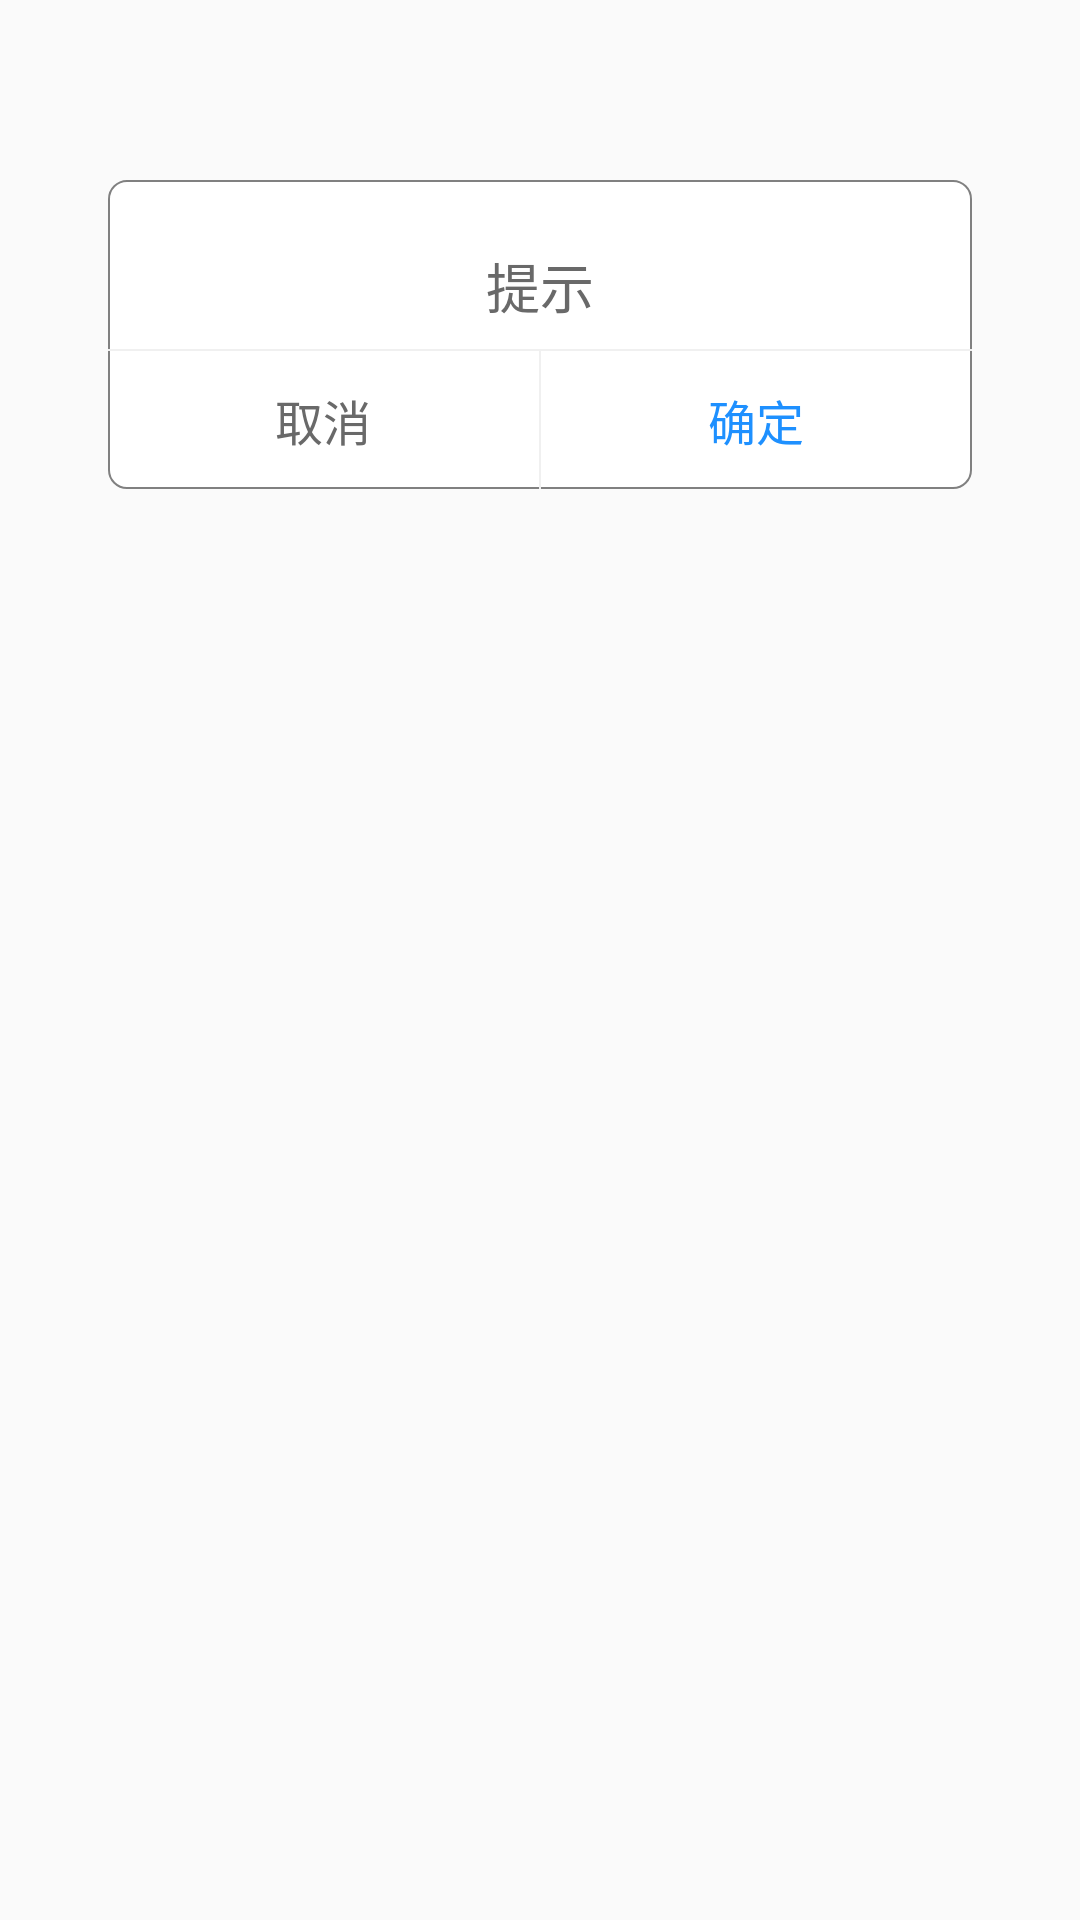

Write the Android layout XML for this screen, with the resource values it uses.
<!-- AndroidManifest.xml: application theme AppTheme -->
<!-- res/layout/custom_dialog.xml -->
<?xml version="1.0" encoding="utf-8"?>
<LinearLayout xmlns:android="http://schemas.android.com/apk/res/android"
    android:layout_width="match_parent"
    android:layout_height="wrap_content"
    android:background="@null"
    android:orientation="horizontal"
    android:paddingTop="60dp">

    <View
        android:layout_width="0dp"
        android:layout_height="1dp"
        android:layout_weight="1"
        android:background="@null" />

    <LinearLayout
        android:layout_width="0dp"
        android:layout_height="wrap_content"
        android:layout_weight="8"
        android:background="@drawable/layout_corner_white"
        android:orientation="vertical">

        <TextView
            android:id="@+id/Tv_Title"
            android:layout_width="match_parent"
            android:layout_height="wrap_content"
            android:layout_marginBottom="8dp"
            android:layout_marginLeft="8dp"
            android:layout_marginRight="8dp"
            android:layout_marginTop="22dp"
            android:gravity="center_horizontal"
            android:text="提示"
            android:textColor="@color/color_dimGray"
            android:textSize="@dimen/text_bigger_greater" />

        <TextView
            android:id="@+id/Tv_content"
            android:layout_width="match_parent"
            android:layout_height="wrap_content"
            android:layout_marginBottom="8dp"
            android:layout_marginLeft="14dp"
            android:layout_marginRight="14dp"
            android:gravity="center_horizontal"
            android:text="新版重新发布"
            android:textColor="@color/color_dimGray"
            android:textSize="@dimen/text_normal"
            android:visibility="gone" />

        <LinearLayout
            android:id="@+id/Linear_customView"
            android:layout_width="match_parent"
            android:layout_height="wrap_content"
            android:layout_marginBottom="8dp"
            android:orientation="vertical"
            android:visibility="gone">

            <LinearLayout
                android:layout_width="match_parent"
                android:layout_height="34dp"
                android:orientation="horizontal"
                android:paddingLeft="@dimen/spacing_left"
                android:paddingRight="@dimen/spacing_left">

                <EditText
                    android:id="@+id/Edit_input"
                    android:layout_width="0dp"
                    android:layout_height="match_parent"
                    android:layout_weight="5"
                    android:background="@drawable/layout_corner_grey"
                    android:gravity="center_vertical"
                    android:hint="请输入短信验证码"
                    android:paddingLeft="2dp"
                    android:paddingRight="2dp"
                    android:singleLine="true"
                    android:textSize="@dimen/text_normal" />

                <Button
                    android:id="@+id/Bt_operation"
                    android:layout_width="0dp"
                    android:layout_height="match_parent"
                    android:layout_weight="2"
                    android:background="@drawable/layout_corner_dimgray"
                    android:text="点击获取"
                    android:textColor="@color/color_white"
                    android:textSize="@dimen/text_bigger_lesser" />
            </LinearLayout>
        </LinearLayout>

        <View
            android:layout_width="match_parent"
            android:layout_height="0.5dp"
            android:background="#F0F0F0" />

        <LinearLayout
            android:layout_width="match_parent"
            android:layout_height="46dp"
            android:orientation="horizontal">

            <Button
                android:id="@+id/Bt_cancle"
                android:layout_width="0dp"
                android:layout_height="match_parent"
                android:layout_weight="1"
                android:background="@null"
                android:text="取消"
                android:textColor="@color/color_dimGray"
                android:textSize="@dimen/text_bigger_lesser" />

            <View
                android:id="@+id/View_vertical"
                android:layout_width="0.5dp"
                android:layout_height="match_parent"
                android:background="#F0F0F0" />

            <Button
                android:id="@+id/Bt_ok"
                android:layout_width="0dp"
                android:layout_height="match_parent"
                android:layout_weight="1"
                android:background="@null"
                android:text="确定"
                android:textColor="@color/color_dodgerBlue"
                android:textSize="@dimen/text_bigger_lesser" />
        </LinearLayout>
    </LinearLayout>

    <View
        android:layout_width="0dp"
        android:layout_height="1dp"
        android:layout_weight="1"
        android:background="@null" />

</LinearLayout>
<!-- resources referenced by this layout -->
<resources>
  <color name="color_dimGray">#696969</color>
  <color name="color_dodgerBlue">#1E90FF</color>
  <color name="color_white">#FFFFFF</color>
  <dimen name="spacing_left">16dp</dimen>
  <dimen name="text_bigger_greater">18sp</dimen>
  <dimen name="text_bigger_lesser">16sp</dimen>
  <dimen name="text_normal">14sp</dimen>
  <!-- drawable layout_corner_dimgray (drawable) -->
  <?xml version="1.0" encoding="utf-8"?>
  <shape xmlns:android="http://schemas.android.com/apk/res/android" >
  
      <solid android:color="@color/color_dimGray" />
  
      <corners android:radius="10dp" />
  
  </shape>
  <!-- drawable layout_corner_grey (drawable) -->
  <?xml version="1.0" encoding="utf-8"?>
  <shape xmlns:android="http://schemas.android.com/apk/res/android" >
  
      <solid android:color="@color/color_lightGray" />
  
      <stroke
          android:width="0.5dp"
          android:color="@color/color_gray" />
  
      <corners android:radius="5dp" />
  
  </shape>
  <!-- drawable layout_corner_white (drawable) -->
  <?xml version="1.0" encoding="utf-8"?>
  <shape xmlns:android="http://schemas.android.com/apk/res/android">
  
      <solid android:color="@color/color_white" />
  
      <stroke
          android:width="0.5dp"
          android:color="#808080" />
      <corners android:radius="6dp" />
  
  </shape>
  <style name="AppTheme" parent="Theme.AppCompat.Light.NoActionBar">
          
          
          
          
          <item name="android:splitMotionEvents">true</item>
          <item name="android:windowContentOverlay">@null</item>
      </style>
  <color name="color_lightGray">#D3D3D3</color>
  <color name="color_gray">#808080</color>
</resources>
